Run: headless pygame with SDL's dummy video driver; simulated clock (each Clock.tick advances the game by its frame time, no real sleeping); random seed 0; keys injected as events and as key.get_pressed() state; no mouse input.
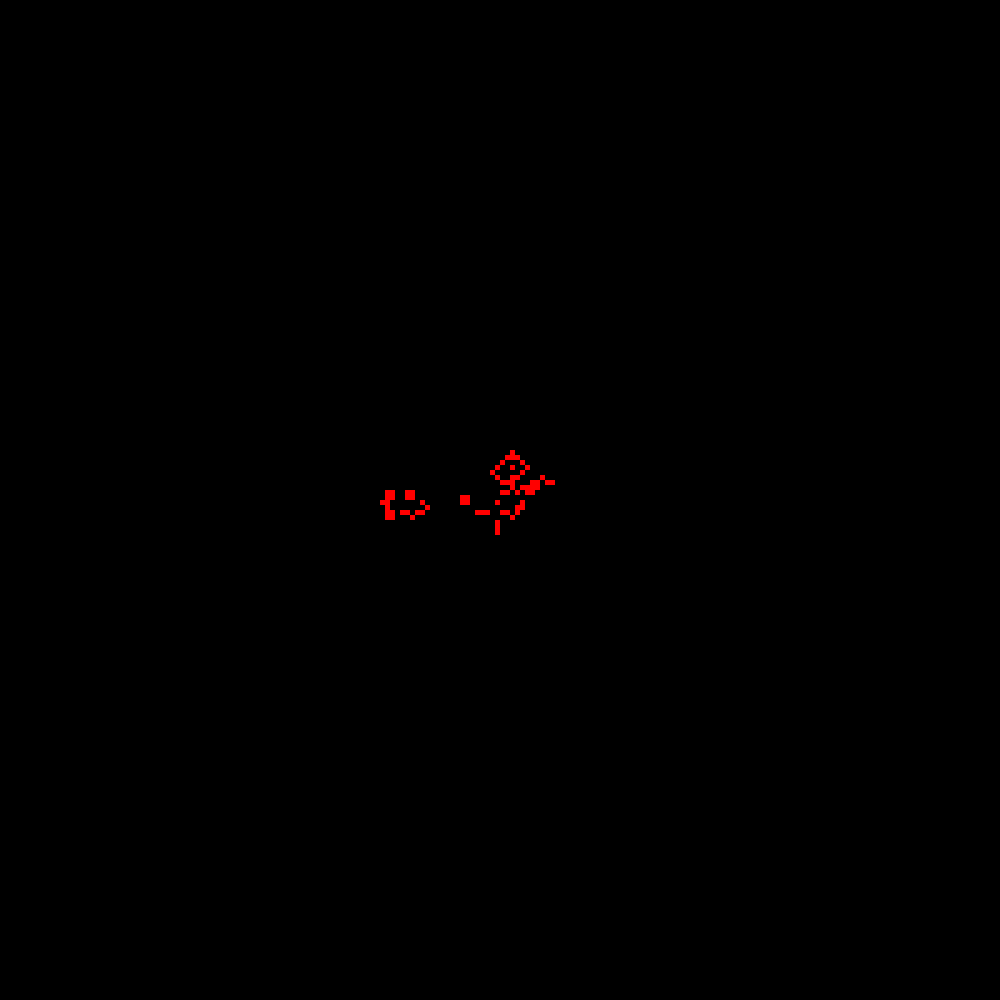
Frame 1 of 2 · flips 1–60 · no input
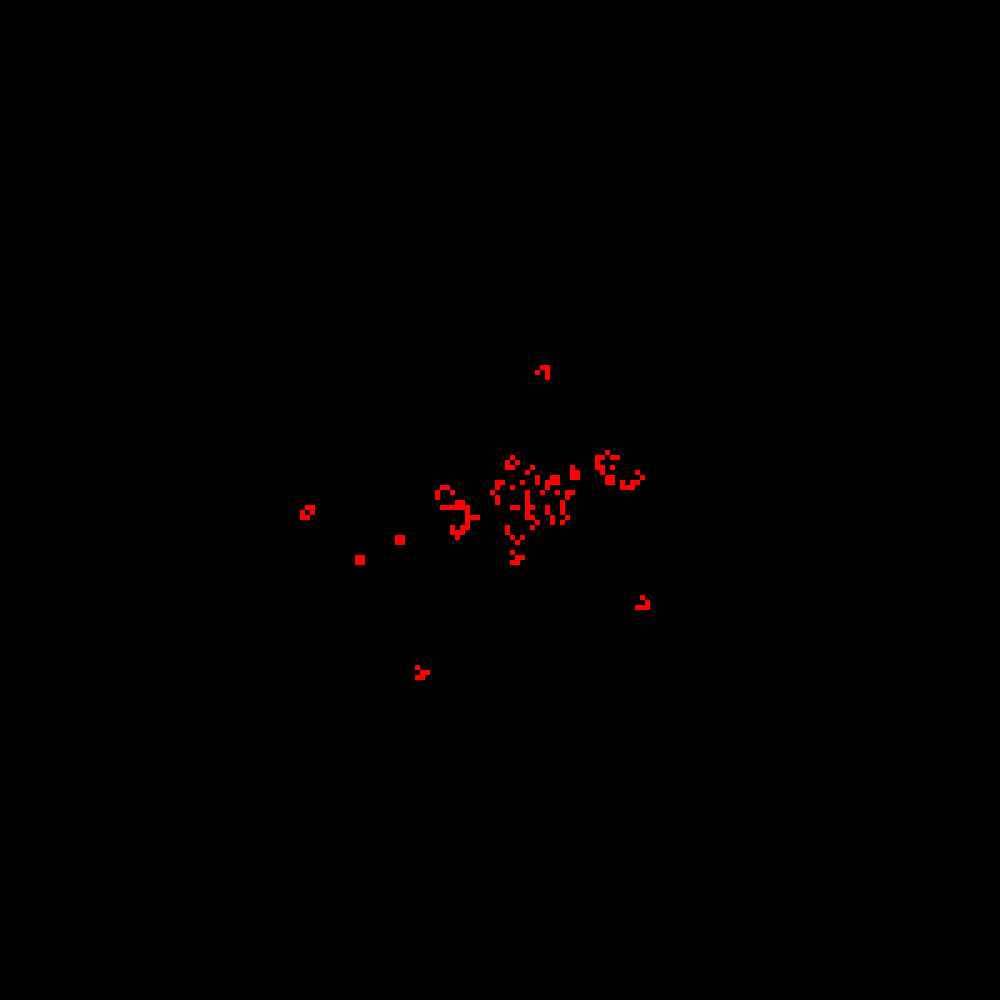
Frame 2 of 2 · flips 61–180 · tapped SPACE, RETURN · held RIGHT (→), D

The pygame program that drew these frames:

"""
	Conway's game of life
	Author: IceCereal
"""

# IMPORTS
import random
import pygame

# HEIGHT & WIDTH OF THE GRID
HEIGHT = 200
WIDTH = 200

# GRID AND IT'S CORRESPONDING EQUIVALENCY VALUES
grid = [[0 for i in range(WIDTH)] for j in range(HEIGHT)]
netVals = [[0 for i in range(WIDTH)] for j in range(HEIGHT)]

# RANGE FOR EACH CELL
lowerBound = 2
upperBound = 3

# MAIN LOOP
def updateGrid():
	# VERSION = 2.5

	# EASY VALS:
	maxColumn = WIDTH - 1
	maxRow = HEIGHT - 1

	# 4 Corners
	netVals[0][0] = grid[0][1] + grid[1][1] + grid[1][0]
	netVals[0][maxColumn] = grid[0][maxColumn-1] + grid[1][maxColumn-1] + grid[1][maxColumn]
	netVals[maxRow][maxColumn] = grid[maxRow][maxColumn-1] + grid[maxRow-1][maxColumn-1] + grid[maxRow-1][maxColumn]
	netVals[maxRow][0] = grid[maxRow][1] + grid[maxRow-1][1] + grid[maxRow-1][0]

	# Edges
	for column in range(1, maxColumn):
		netVals[0][column] = grid[0][column-1] + grid[1][column-1] + grid[1][column] + grid[1][column+1] + grid[0][column+1]
		netVals[maxRow][column] = grid[maxRow][column-1] + grid[maxRow-1][column-1] + grid[maxRow-1][column] + grid[maxRow-1][column+1] + grid[maxRow][column+1]

	for row in range(1, maxRow):
		netVals[row][0] = grid[row-1][0] + grid[row-1][1] + grid[row][1] + grid[row+1][1] + grid[row+1][0]
		netVals[row][maxColumn] = grid[row-1][maxColumn] + grid[row-1][maxColumn-1] + grid[row][maxColumn-1] + grid[row+1][maxColumn-1] + grid[row+1][maxColumn]

	# Everything in the middle
	for row in range(1, maxRow):
		for column in range(1, maxColumn):
			netVals[row][column] = grid[row-1][column-1] + grid[row-1][column] + grid[row-1][column+1] + grid[row][column+1] + grid[row+1][column+1] + grid[row+1][column] + grid[row+1][column-1] + grid[row][column-1]

	# EVALUATION METRIC
	for row in range(0, maxRow+1):
		for column in range(0, maxColumn+1):
			state = grid[row][column]

			if (state):
				if netVals[row][column] < lowerBound:
					grid[row][column] = 0

				if netVals[row][column] > upperBound:
					grid[row][column] = 0

			else:
				if (netVals[row][column] == upperBound):
					grid[row][column] = 1

# SELECT START CONFIG
ssc = 1

### R-pentomino
# It is by far the most active polyomino with fewer than six cells
if ssc == 1:
	x = int(HEIGHT/2)
	y = int (WIDTH/2)
	grid[x][y] = 0
	grid[x][y+1] = 1
	grid[x][y+2] = 1
	grid[x+1][y] = 1
	grid[x+1][y+1] = 1
	grid[x+1][y+2] = 0
	grid[x+2][y] = 0
	grid[x+2][y+1] = 1
	grid[x+2][y+2] = 0

### Random
# Randomized start locations
if ssc == 2:
	# CHANGE THIS FOR NUMBER OF STARTING POINTS
	startLocations = 4000

	for i in range(startLocations):
		random.seed()
		valueWidth = random.randint(0, WIDTH-1)
		random.seed()
		valueHeight = random.randint(0, HEIGHT-1)
		grid[valueHeight][valueWidth] = 1


# PYGAME DISPLAY STARTS HERE:
pygame.init()

# CHANGE WINDOW SIZE ACCORDING TO MONITOR SIZE
Window_Size = [1000, 1000]

widthBox = Window_Size[0] / WIDTH
heightBox = Window_Size[1] / HEIGHT

screen = pygame.display.set_mode(Window_Size)
pygame.display.set_caption("Game of Ice")

clock = pygame.time.Clock()

done = False

while not done:
	for event in pygame.event.get():
		# MOUSE CLICK - EXIT SCREEN
		if event.type == pygame.QUIT:
			done = True

	# DRAW GRID
	for row in range(WIDTH):
		for column in range(HEIGHT):
			# DEFAULT COLOR: BLACK
			color = pygame.color.THECOLORS['black']

			# IF CELL == ON, CHANGE COLOR TO RED
			if grid[row][column] == 1:
				color = pygame.color.THECOLORS['red']
			
			# DRAW RECTANGLE
			pygame.draw.rect(screen, color, [column*widthBox, row*heightBox, widthBox, heightBox])

	# UPDATE GRID
	updateGrid()

	# INCREASE THE VALUE FOR FASTER UPDATION
	clock.tick(10)

	# UPDATE THE SCREEN
	pygame.display.flip()

# EXIT PYGAME
pygame.quit()
